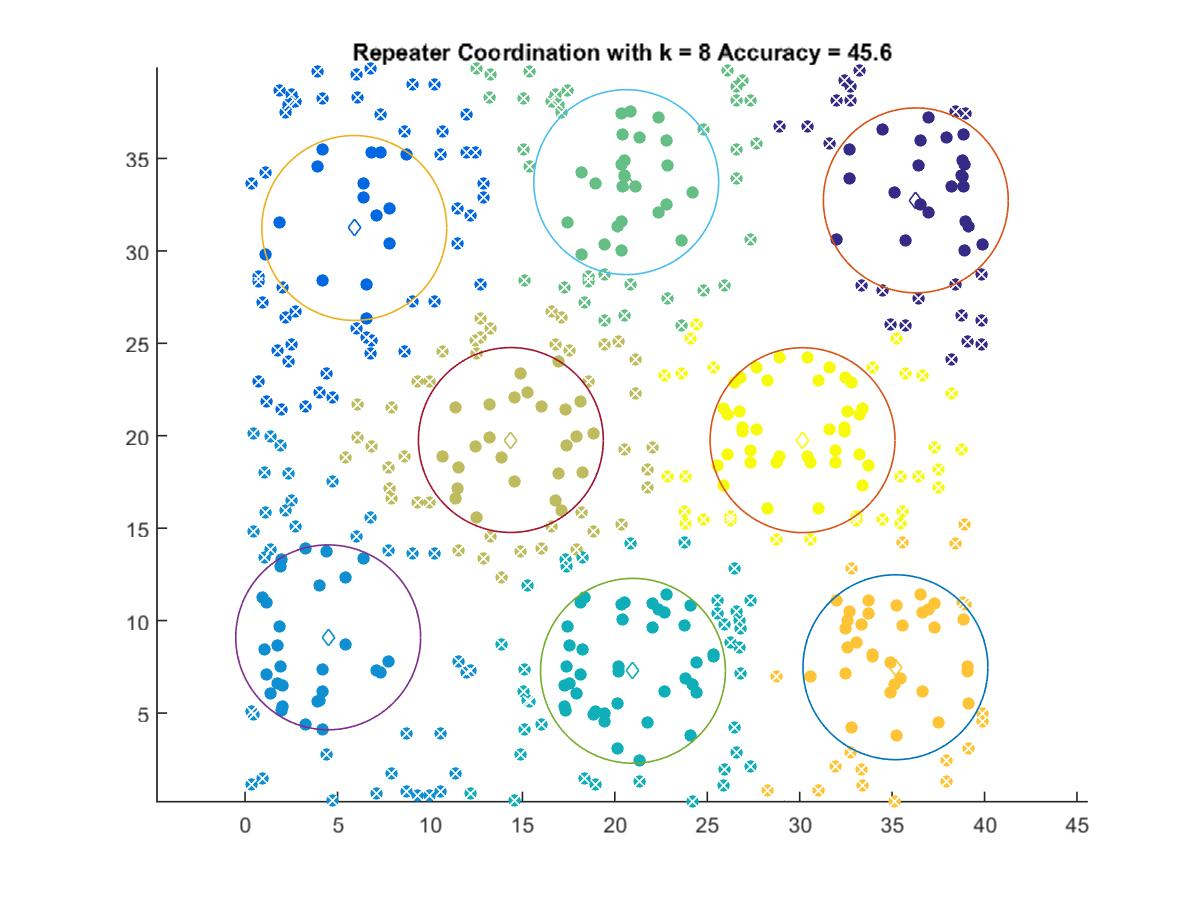

The table this chart was drawn from, first rows:
36.282, 32.733
5.906, 31.24
4.494, 9.094
20.98, 7.284
20.62, 33.72
14.38, 19.77
35.18, 7.477
30.15, 19.76
